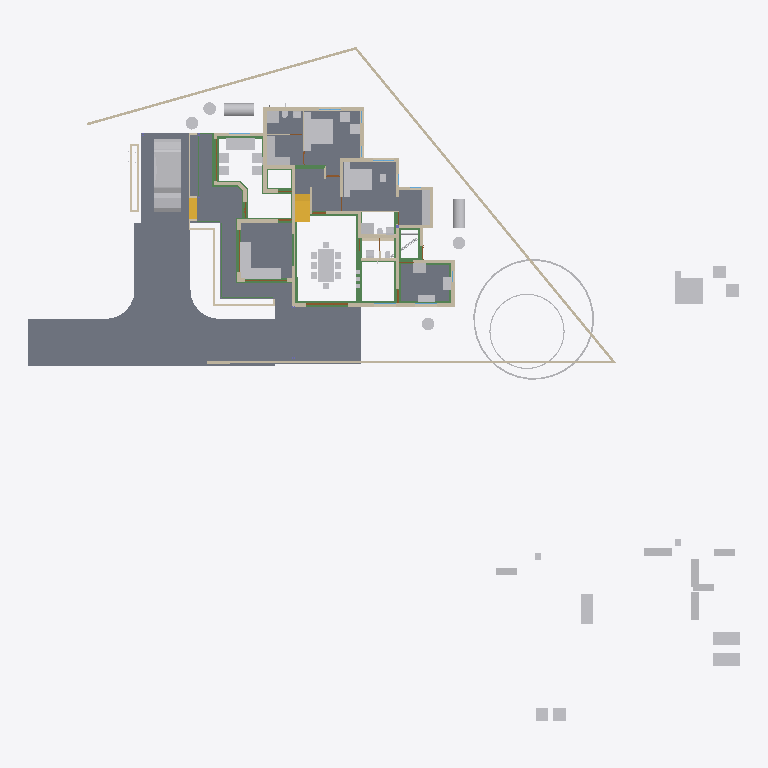
Plan cut of the same IFC building model at storey 'GF' (level 0.10 m, cut at 1.50 m), seen from above with north up, elements coloured by IFC class: 58 other elements (light grey), 43 walls (beige), 29 beams (green), 11 slabs (grey), 4 doors (brown), 2 stair flights (yellow). Cut surfaces are drawn darker.
Extent 50.8 m × 48.1 m × 10.9 m (x, y, z). Storeys (7): Footing at -0.72 m; 00 at 0.00 m; GF-Plumbing at 0.00 m; GF at 0.10 m; GF Lintel at 2.55 m; FF at 3.60 m; SF at 6.45 m. Elements (695): 190 IfcWall, 151 IfcBeam, 126 IfcColumn, 50 IfcFurniture, 34 IfcPipeSegment, 23 IfcDoor, 23 IfcRailing, 23 IfcWindow, 18 IfcSlab, 16 IfcSanitaryTerminal, 9 IfcRoof, 8 IfcSolarDevice.

HEADER;
FILE_DESCRIPTION(('ViewDefinition[DesignTransferView]'),'2;1');
FILE_NAME('AnilIFC.ifc','2025-05-29T12:43:29+05:30',(''),(''),'IfcOpenShell 0.8.2','Bonsai 0.8.2','');
FILE_SCHEMA(('IFC4X3'));
ENDSEC;
DATA;
#1=IFCPROJECT('0$WNUybvfAYORhaB4XNFsz',$,'My Project',$,$,$,$,(#14,#26),#9);
#30=IFCSITE('3M0IN1zgbAER3qQbvbHEyN',$,'My Site',$,$,#21593,$,$,$,$,$,$,$,$);
#2446=IFCSITE('1Q_c7uVcTCngKTLSlSECoW',$,'Site',$,$,#21603,#2459,$,$,$,$,$,$,$);
#36=IFCBUILDING('1$IA7hdqP7iPKszbJPMQXv',$,'My Building',$,$,#21598,$,$,$,$,$,$);
#42=IFCBUILDINGSTOREY('2kIwN_l2HEff17hxWulS$t',$,'00',$,$,#21448,$,$,$,$);
#96=IFCBUILDINGSTOREY('1ytHU9NMr9xuhR6nOuParS',$,'GF',$,$,#213466,$,$,$,$);
#113=IFCBUILDINGSTOREY('02Wk4pOKz6S8OjqfsSxw3f',$,'FF',$,$,#212981,$,$,$,$);
#12120=IFCBUILDINGSTOREY('30jjxh13H5ZfRPWBSBUv3P',$,'GF Lintel',$,$,#205699,$,$,$,$);
#63201=IFCBUILDINGSTOREY('29$z2S3$n8RvRPKj7iW$sZ',$,'SF',$,$,#63429,$,$,$,$);
#108970=IFCBUILDINGSTOREY('3iWuMSe1v7khUzkZ98yZ0Z',$,'Footing',$,$,#108991,$,$,$,$);
#147287=IFCBUILDINGSTOREY('2KbWokeHD6$ezCcWwHlXSS',$,'GF-Plumbing',$,$,#147303,$,$,$,$);
#102656=IFCSLAB('0PC2wOFKfA58MASSpvqWe1',$,'Slab',$,$,#214566,#102677,$,$);
#15926=IFCSLAB('0jKIsjEsnD1OzlWHdbrHaP',$,'Slab',$,$,#214471,#15940,$,$);
#97744=IFCSLAB('0E04lLiun5mhNbrsItVqGw',$,'Slab',$,$,#214526,#97765,$,$);
#97782=IFCSLAB('2H_RNqbb95NBqUBEz4KwU3',$,'Slab',$,$,#214531,#97803,$,$);
#144964=IFCSLAB('26vf0ogu9C3812sFdsj2Hs',$,'Slab',$,$,#217441,#144979,$,$);
#155018=IFCSLAB('10n62fAh17LfjHSjB4D384',$,'Slab',$,$,#217446,#155029,$,$);
#221614=IFCSLAB('3u4F3L3af6dgMderThQ_$K',$,'Slab',$,$,#222336,#221625,$,$);
#9759=IFCVEHICLE('1oADfEVWn0tPCUY0EM8eBG',$,'Vehicle',$,$,#44509,#9791,$,$);
#200045=IFCSLAB('22JovtuMj0thdM9sQLc68P',$,'Slab',$,$,#217456,#200056,$,$);
#207028=IFCSLAB('1vHk_ADTL0nR6_Ud9YvFeb',$,'Slab',$,$,#217431,#207039,$,$);
#14987=IFCWALL('3QvJTaeo13jR4q00Btfvpq',$,'Wall',$,$,#70690,#14998,$,$);
#18400=IFCFURNITURE('1R50XvKDL8EfbTnGY_njcY',$,'Furniture',$,$,#213566,#18399,$,$);
#15105=IFCWALL('2$tbsWQJT3PftHdFdSZRzF',$,'Wall',$,$,#70658,#15116,$,$);
#18901=IFCFURNITURE('24hcVyXrH4tf35GE4proyw',$,'Furniture',$,$,#213496,#18900,$,$);
#25612=IFCFURNITURE('2akChVyKvEohXfhOaKw10T',$,'Furniture',$,$,#213536,#25644,$,$);
#18777=IFCFURNITURE('1aP3zeWsL0ZQXEuRipuWXs',$,'Furniture',$,$,#213651,#18776,$,$);
#14884=IFCWALL('0MuvIxI8bFFxmzWw1hEsL7',$,'Wall',$,$,#70633,#14890,$,$);
#76381=IFCGEOGRAPHICELEMENT('2pfiLi3vv79x_8U6RE3CYp',$,'GeographicElement',$,$,#76413,#76449,$,$);
#25270=IFCFURNITURE('1LH09B9mjBF9cFS_bJydOX',$,'Furniture',$,$,#214486,#25301,$,$);
#146703=IFCSLAB('1DExnYGNnEN8upuMhsRnr$',$,'Slab',$,$,#217451,#146714,$,$);
#604=IFCWALL('0vQHFjq6DDjRfeuf4$xxQH',$,'Wall',$,$,#214786,#615,$,$);
#10353=IFCSTAIRFLIGHT('2Zm0rZgTbDdgxMEp5bq$9_',$,'StairFlight',$,$,#219994,#10385,$,12,11,0.183333337306976,0.150000005960464,.STRAIGHT.);
#204209=IFCTANK('3q6lEx8ZHBQhgG6s0DuiFc',$,'Tank',$,$,#204313,#204221,$,$);
#149790=IFCBEAM('1a$n3x3YjFg97HuR3xHsyR',$,'Beam',$,$,#152152,#149801,$,$);
#188=IFCWALL('1PzxetMNn7avsyHCxKbrs1',$,'Wall',$,$,#214756,#199,$,$);
#17678=IFCFURNITURE('2bin7WsULDjPeLfYKRFVAv',$,'Furniture',$,$,#213631,#17677,$,$);
#17233=IFCFURNITURE('0T3ErBLYfCbANjLJsek21j',$,'Furniture.012',$,$,#213621,#17232,$,$);
#18864=IFCFURNITURE('3pKgwG2ITCbQ1PcX8XbhFK',$,'Furniture',$,$,#213626,#18863,$,$);
#299=IFCWALL('3YOHcsAdT3PO$57Bo2wlO0',$,'Wall',$,$,#214781,#310,$,$);
#17628=IFCFURNITURE('17qZxJfnjAUwxgeyWuttn3',$,'Furniture',$,$,#213501,#17627,$,$);
#204314=IFCTANK('0xrqd_jgXCwP7slnJ3Jh45',$,'Tank',$,$,#204344,#204328,$,$);
#516=IFCWALL('0kHakQ$Fb8lPUKd_GxCfr6',$,'Wall',$,$,#218724,#527,$,$);
#25314=IFCFURNITURE('0Rgq7HzdzEhvU_dNff47Wu',$,'Furniture',$,$,#213531,#25343,$,$);
#141599=IFCBEAM('1z5iZfILrC$B8_t72NxpMW',$,'Beam',$,$,#218087,#141610,$,$);
#74869=IFCGEOGRAPHICELEMENT('3qyTpdBrLCaxCPBVEhKmZp',$,'GeographicElement',$,$,#76320,#74901,$,$);
#153032=IFCBEAM('0Lg9H3X11CLvuYUlttgRuM',$,'Beam',$,$,#153747,#153043,$,$);
#16799=IFCFURNITURE('055N_$xmX9ZQbc0CYFtvE3',$,'Furniture',$,$,#213571,#16798,$,$);
#17096=IFCFURNITURE('0yYwZAg3jFQvkxBxQ0MGp1',$,'Furniture',$,$,#213576,#17095,$,$);
#18669=IFCFURNITURE('0_rDbuDo58VxsMmqMXWGXl',$,'Furniture',$,$,#213581,#18668,$,$);
#1217=IFCWALL('2Q5YCkzor9Ngjftvgr0hJV',$,'Wall',$,$,#214881,#1228,$,$);
#25122=IFCFURNITURE('0eMwo17SHA2AtkijqvowIK',$,'Furniture',$,$,#213641,#25153,$,$);
#154500=IFCBEAM('080XFfqrn6FfLsy8Inj5Im',$,'Beam',$,$,#154551,#154511,$,$);
#423=IFCWALL('1yZ5GwNe15fArSzrc3cNGE',$,'Wall',$,$,#214811,#434,$,$);
#454=IFCWALL('1cEUYXkQ18g8A2AkmtiTwk',$,'Wall',$,$,#214886,#465,$,$);
#17365=IFCFURNITURE('0Tjm9jror8bPxG689sHAj8',$,'Furniture',$,$,#213601,#17364,$,$);
#17439=IFCFURNITURE('076SYXiXP7jhnOyre$gCoP',$,'Furniture',$,$,#213486,#17438,$,$);
#6545=IFCSTAIRFLIGHT('3mjK21MVj5Wxp88atmNL9l',$,'StairFlight',$,$,#60989,#6544,$,2,1,0.150000005960464,0.25,.STRAIGHT.);
#25161=IFCFURNITURE('3ia0j471fEl9_3EcPDtlMf',$,'Furniture',$,$,#213526,#29497,$,$);
#154579=IFCBEAM('1PLUaeYxr8p9h7F8BQJXhz',$,'Beam',$,$,#155138,#154590,$,$);
#19988=IFCWALL('1w6VKMxRj2hObZ_QLhIAvk',$,'Wall',$,$,#214776,#19999,$,$);
#151408=IFCBEAM('11UmVD6Hv2zOoPXsLeu2$6',$,'Beam',$,$,#218179,#151419,$,$);
#842=IFCWALL('3BP$Kj7eL8rfLzufr5wfXy',$,'Wall',$,$,#214816,#853,$,$);
#17513=IFCFURNITURE('0VTCb1Evn558OH68N69Eaz',$,'Furniture',$,$,#213606,#17512,$,$);
#18827=IFCFURNITURE('0zixzxSUv7NBPjkhBn6BwL',$,'Furniture',$,$,#213491,#18826,$,$);
#57461=IFCWALL('22p$gjPlf4_fmH50hLiwEg',$,'Wall',$,$,#165724,#57472,$,$);
#150465=IFCBEAM('3oiz4vW992SAq93f3Yx8gc',$,'Beam',$,$,#218332,#150476,$,$);
#17045=IFCFURNITURE('3keQdM9i5FJ9JBwmsM_Qg3',$,'Furniture',$,$,#213586,#17044,$,$);
#17328=IFCFURNITURE('3InpbPAMj2MBzrSOMYlvHV',$,'Furniture',$,$,#213591,#17327,$,$);
#23313=IFCSANITARYTERMINAL('2AQwLasl50KvvqUmlCa0I7',$,'SanitaryTerminal',$,$,#214841,#23345,$,$);
#153666=IFCBEAM('0MIPwZEUXATv$BBWagWbD4',$,'Beam',$,$,#153932,#153677,$,$);
#25356=IFCSANITARYTERMINAL('0DGlzq0Xv7KwIjCvA14zlk',$,'SanitaryTerminal',$,$,#214921,#25369,$,$);
#144998=IFCSLAB('32xDgTD3b17PKhJCvtkc6X',$,'Slab',$,$,#217436,#145009,$,$);
#38948=IFCWALL('0ipxxeBA962ABePks$Jpav',$,'Wall',$,$,#166017,#38979,$,$);
#85080=IFCELECTRICAPPLIANCE('3r3ymMflv8O8jCD$O86PPW',$,'ElectricAppliance',$,$,#214506,#85111,$,$);
#18714=IFCFURNITURE('0sWiAZchD9CQr_lkdFZUTW',$,'Furniture',$,$,#213596,#18713,$,$);
#73000=IFCWALL('3z7g50jMX4Rh8$1_kKCMxL',$,'Wall',$,$,#165780,#73011,$,$);
#204391=IFCTANK('2pDktfyT55gPAnZ5QEFKIh',$,'Tank',$,$,#205807,#204405,$,$);
#204448=IFCTANK('2XuM8U4THAKP3h6VA8fL$c',$,'Tank',$,$,#205817,#204462,$,$);
#204417=IFCTANK('0_px9uMVP1dAH9R0Cr5xQq',$,'Tank',$,$,#205812,#204431,$,$);
#204345=IFCTANK('3jsxGxAp58sw79OAt0NNOi',$,'Tank',$,$,#205802,#204359,$,$);
#57537=IFCWALL('0RVWYaWSX1oeXNJZV9D28p',$,'Wall',$,$,#165897,#57548,$,$);
#130=IFCWALL('04CHTr6Lj4wPvBnmyPYJ6Z',$,'Wall',$,$,#214751,#138,$,$);
#86224=IFCSANITARYTERMINAL('2biCU27_zEgBtPNwtE6wvd',$,'SanitaryTerminal',$,$,#214966,#86256,$,$);
#699=IFCWALL('1YEXD_311BPxR14yKIlEMz',$,'Wall',$,$,#214771,#710,$,$);
#203639=IFCBEAM('27gWilPZbAdwC6C_lbC_HJ',$,'Beam',$,$,#204937,#203650,$,$);
#392=IFCWALL('3Qya9ZYJP97B1xsfIiUBer',$,'Wall',$,$,#214821,#403,$,$);
#1440=IFCWALL('3GLM2Z4Pf1HOc7RaVPeooN',$,'Wall',$,$,#214861,#1451,$,$);
#1892=IFCWALL('2btlAvQzb6KvChKkPyT1tL',$,'Wall',$,$,#221475,#1903,$,$);
#154273=IFCBEAM('1XRnEmK9H0BQ9w5Vz4gh4C',$,'Beam',$,$,#154322,#154284,$,$);
#142134=IFCBEAM('14qZT0W4L2H8jVZf6E8d6q',$,'Beam',$,$,#218480,#142145,$,$);
#29358=IFCWALL('3U3_2IE6LES8tAXzbZT3By',$,'Wall',$,$,#214856,#29370,$,$);
#220591=IFCWALL('3GMSJZXA14vBkb5sJHOMvl',$,'Wall',$,$,#220722,#220628,$,$);
#86279=IFCELECTRICAPPLIANCE('1lTy1pOgr4efy1fl4xNZg$',$,'ElectricAppliance',$,$,#214911,#86311,$,$);
#4273=IFCWALL('1oh7zEnUH4yxmpd05lCSWC',$,'Wall',$,$,#214851,#4284,$,$);
#22214=IFCFURNITURE('0KTzOcFqX39OX7TZqBe6XZ',$,'Furniture',$,$,#213516,#22227,$,$);
#22327=IFCFURNITURE('2JUXPztkjFqBln5k4xn9m1',$,'Furniture',$,$,#213506,#22340,$,$);
#22388=IFCFURNITURE('31n1J_$I57pu5jDAm8k1r8',$,'Furniture',$,$,#213656,#22401,$,$);
#22421=IFCFURNITURE('2zy8cDFfn09g6xCglxdYzf',$,'Furniture',$,$,#213661,#22434,$,$);
#150004=IFCBEAM('0Wq3PonavD4woKKxMkERIJ',$,'Beam',$,$,#218240,#150015,$,$);
#1756=IFCWALL('1k48VKPdv0Vg_oNqsf$EZh',$,'Wall',$,$,#214766,#1767,$,$);
#149583=IFCBEAM('0jjyRdsLz72vam6tv77R1y',$,'Beam',$,$,#154784,#149594,$,$);
#138833=IFCWALL('28JS9ZVTrCrhN46P$xeur9',$,'Wall',$,$,#203845,#138844,$,$);
#22162=IFCFURNITURE('1HAj9Qqb15fxKqqLnUY5tx',$,'Furniture',$,$,#213511,#22194,$,$);
#22355=IFCFURNITURE('1ER_YDI7H04eJegewwbPZx',$,'Furniture',$,$,#213521,#22368,$,$);
#153761=IFCBEAM('0JE0A_M8D9_egBrIEG$q7Y',$,'Beam',$,$,#153823,#153772,$,$);
#1657=IFCWALL('1k5DFfksL0DBm8B9dpCj$F',$,'Wall',$,$,#214761,#1668,$,$);
#12250=IFCDOOR('2BRBKprhj7ox11yrDLu5ws',$,'Door',$,$,#112401,#36046,$,$,$,$,$,$);
#203391=IFCBEAM('2U3cZlwZDD7fjBU6g6wJMw',$,'Beam',$,$,#203474,#203402,$,$);
#203739=IFCBEAM('3j2TBnNUr6rw22fCpcS01U',$,'Beam',$,$,#204781,#203750,$,$);
#154183=IFCBEAM('0Yihe8znn258ntGVME035D',$,'Beam',$,$,#218258,#154194,$,$);
#82229=IFCWALL('1dZywMfXH8hBJcwgdnriym',$,'Wall',$,$,#221493,#82266,$,$);
#48854=IFCBEAM('3U47t32W1D9x3RIjIi17rc',$,'Beam',$,$,#213691,#48865,$,$);
#150234=IFCBEAM('2B8XZeXov5DwUqjkCLUQAb',$,'Beam',$,$,#218069,#150245,$,$);
#154992=IFCBEAM('14zvi$Bpb4xwFJ3Mb45n0x',$,'Beam',$,$,#155143,#155003,$,$);
#150491=IFCBEAM('2osefDFyT39RvPBFJKNEEC',$,'Beam',$,$,#218314,#150502,$,$);
#152267=IFCBEAM('0fm6yBtbr6jhrDshJ366vP',$,'Beam',$,$,#202857,#152278,$,$);
#945=IFCWALL('3f0b5i_z5A1wo_s5RrCXKn',$,'Wall',$,$,#214746,#956,$,$);
#268=IFCWALL('2RgLl6fRz15frDI_PC4t9e',$,'Wall',$,$,#214846,#279,$,$);
#25382=IFCSANITARYTERMINAL('2vD3tSgcTBU8lPnKKbK96B',$,'SanitaryTerminal',$,$,#214926,#25395,$,$);
#25460=IFCSANITARYTERMINAL('0u$EF64DX2vwQITCsVFWKX',$,'SanitaryTerminal',$,$,#214956,#25473,$,$);
#59003=IFCWALL('0QbKQ4QwXCE91xtueIIBH_',$,'Wall',$,$,#165935,#59014,$,$);
#65015=IFCBEAM('1H_xJU4fn99g6PolxbP1In',$,'Beam',$,$,#214196,#65026,$,$);
#23233=IFCSANITARYTERMINAL('0AyAwyofT05v1O_NxO0jH2',$,'SanitaryTerminal',$,$,#214836,#23265,$,$);
#144717=IFCBEAM('2gxyEwCn948wb20WSxeeuS',$,'Beam',$,$,#144754,#144729,$,$);
#113194=IFCWALL('1WVu$Hs8fEuOKpLmv8LTuy',$,'Wall',$,$,#214896,#113205,$,$);
#153977=IFCBEAM('0TWa$AyqT83PWOB1D1JXxe',$,'Beam',$,$,#203610,#153988,$,$);
#53022=IFCBEAM('0lKseJo1n4YASRH6Y4ypCb',$,'Beam',$,$,#213706,#53033,$,$);
#57210=IFCWALL('3YfBuLdxrF$B0Hmh7k8yp1',$,'Wall',$,$,#165760,#57216,$,$);
#1172=IFCWALL('2GwPRnCnz058ACz_ZbcJ05',$,'Wall',$,$,#214801,#1183,$,$);
#209764=IFCWALL('0qBCl2ugT0JfvcYXuy7ufx',$,'Wall',$,$,#219466,#209776,$,$);
#18632=IFCFURNITURE('2XUZmvobvC1gsAzioRJWb7',$,'Furniture',$,$,#213646,#18631,$,$);
#98113=IFCFURNITURE('10jljVhcr49Q09$4qRzO8T',$,'Furniture',$,$,#214536,#98129,$,$);
#149738=IFCBEAM('2kTlbqQmHDBAL4FBmYQKs0',$,'Beam',$,$,#151879,#149749,$,$);
#900=IFCWALL('1fOjCHp7n9IvAaRIenRr6l',$,'Wall',$,$,#214741,#911,$,$);
#98460=IFCFURNITURE('2o32gnRgj7JOnZ46_g1ygp',$,'Furniture',$,$,#214541,#98492,$,$);
#149764=IFCBEAM('2G8AAt3hP1hehEOyLELJeo',$,'Beam',$,$,#149900,#149775,$,$);
#17157=IFCFURNITURE('3SbcOvQD51GhDFdMrfJy7o',$,'Furniture',$,$,#213481,#17156,$,$);
#17715=IFCFURNITURE('1K5CC3v$51_RkeRHCfWF1K',$,'Furniture',$,$,#213611,#17714,$,$);
#18521=IFCFURNITURE('30UJjqf1X57hbrPqq67ADj',$,'Furniture',$,$,#213616,#18520,$,$);
#25207=IFCFURNITURE('2uCA7urEX5jwtO78eo2CJ0',$,'Furniture',$,$,#214476,#25220,$,$);
#25249=IFCFURNITURE('1SXHrIKEbF3Avs1_u_np1P',$,'Furniture',$,$,#214481,#25262,$,$);
#34346=IFCDOOR('0OUxOPs7zFRAy3HKSliQuy',$,'Door',$,$,#112533,#34378,$,$,$,$,$,$);
#12800=IFCDOOR('39JD$kR8X0NPRTeSE4w5EH',$,'Door',$,$,#155270,#34459,$,$,$,$,$,$);
#46961=IFCDOOR('05FZZvsyf959qcUkPSLQsf',$,'Door',$,$,#110698,#46992,$,$,$,$,$,$);
#573=IFCWALL('2Qu9Lk0Sn4FwvPmybXWNcw',$,'Wall',$,$,#214891,#584,$,$);
#36450=IFCWALL('1bzvSivc55Gu6ANT5eBo$k',$,'Wall',$,$,#215044,#36462,$,$);
#23273=IFCSANITARYTERMINAL('20JUjhvWbBRRjSV1SLXVka',$,'SanitaryTerminal',$,$,#214931,#23305,$,$);
#200453=IFCPIPESEGMENT('15qYvDSeXB4g_1US8UkKtX',$,'PipeSegment',$,$,#204901,#200487,$,.FLEXIBLESEGMENT.);
#201105=IFCWALL('3akkZCONn2Ve5yF4U7_f5I',$,'Wall',$,$,#214946,#201116,$,$);
#2056=IFCWALL('3m9H6N70nCXvzVOEeycG90',$,'Wall',$,$,#214916,#2067,$,$);
#19350=IFCWALL('1vmHNPZZf35A3$ZzlI3hrB',$,'Wall',$,$,#215380,#19361,$,$);
#25434=IFCSANITARYTERMINAL('2JE6HIrKjAm9pFdRxgG_wV',$,'SanitaryTerminal',$,$,#214961,#25447,$,$);
#154961=IFCBEAM('1M$X2N29PFLQx24Rv60e7t',$,'Beam',$,$,#217506,#154972,$,$);
#201226=IFCPIPESEGMENT('1Lf5d8x8DDYPi3Lxa8y_to',$,'PipeSegment',$,$,#210960,#201260,$,.FLEXIBLESEGMENT.);
#25408=IFCSANITARYTERMINAL('0qCZoCmrD1B9CO5Kg0plPw',$,'SanitaryTerminal',$,$,#214936,#25421,$,$);
#201014=IFCWALL('3WIbNLS754UOOY3WD4O$Nb',$,'Wall',$,$,#214941,#201025,$,$);
#2101=IFCWALL('31H7rpK8j5AxAH6BkyaHYJ',$,'Wall',$,$,#214831,#2112,$,$);
ENDSEC;